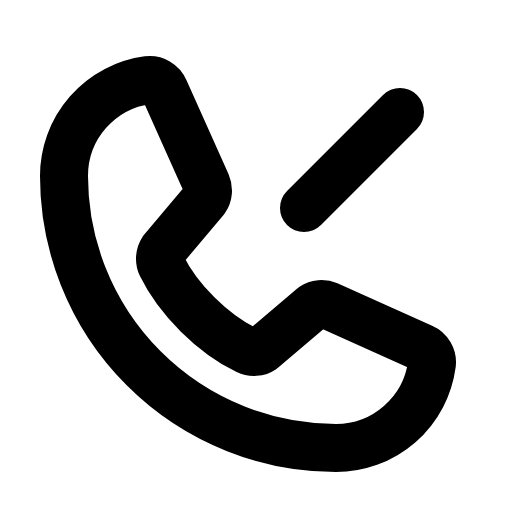
t = 0.00 s
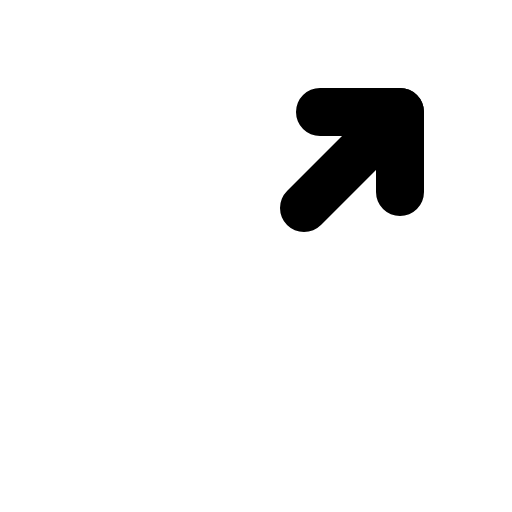
t = 0.60 s
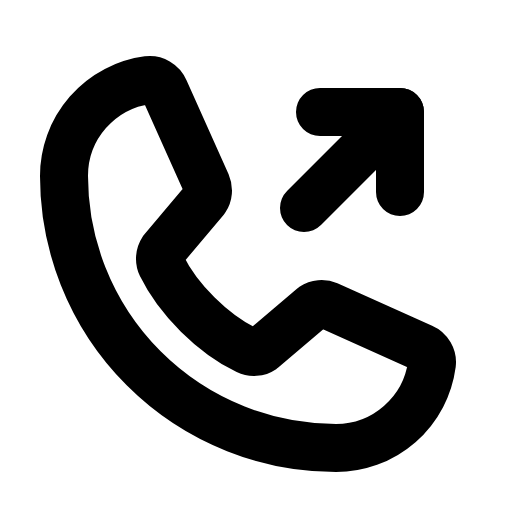
t = 1.35 s
t = 1.73 s: frame unchanged from t = 1.35 s, image omitted
t = 2.48 s: frame unchanged from t = 1.35 s, image omitted
t = 2.85 s: frame unchanged from t = 1.35 s, image omitted

The animated SVG that drew these frames (rendered in a browser with its animation timeline set to each time). Animation: 1 CSS @keyframes rule; one cycle of 3.60 s, repeats indefinitely.

<svg xmlns="http://www.w3.org/2000/svg" viewBox="0 0 256 256">
  <style>
    .draw-line {
      stroke-dasharray: 2000;
      stroke-dashoffset: 0;
    }
    svg:hover .draw-line {
      animation: phosphor-draw-in 3s ease-in-out infinite alternate;
    }
    @keyframes phosphor-draw-in {
      0%   { stroke-dashoffset: 2000; }
      50%  { stroke-dashoffset: 0; }
      100% { stroke-dashoffset: 0; }
    }
  </style><rect width="256" height="256" fill="none"/><polyline points="160 56 200 56 200 96" fill="none" stroke="currentColor" stroke-linecap="round" stroke-linejoin="round" stroke-width="24" class="draw-line" pathLength="1" style="animation-delay: 0s"/><line x1="152" y1="104" x2="200" y2="56" fill="none" stroke="currentColor" stroke-linecap="round" stroke-linejoin="round" stroke-width="24" class="draw-line" pathLength="1" style="animation-delay: 0.3s"/><path d="M156.39,153.34a8,8,0,0,1,7.59-.69l47.16,21.13a8,8,0,0,1,4.8,8.3A48.33,48.33,0,0,1,168,224,136,136,0,0,1,32,88,48.33,48.33,0,0,1,73.92,40.06a8,8,0,0,1,8.3,4.8l21.13,47.2a8,8,0,0,1-.66,7.53L81.32,125a7.93,7.93,0,0,0-.54,7.81c8.27,16.93,25.77,34.22,42.75,42.41a7.92,7.92,0,0,0,7.83-.59Z" fill="none" stroke="currentColor" stroke-linecap="round" stroke-linejoin="round" stroke-width="24" class="draw-line" pathLength="1" style="animation-delay: 0.6s"/></svg>
